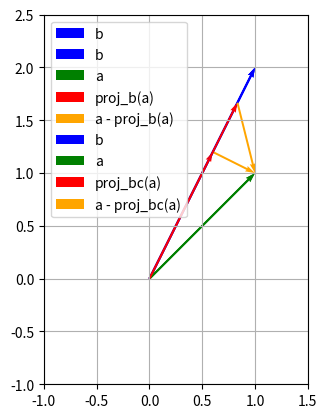

Write Python code to recreate this figure.
#!/usr/bin/env python
# coding: utf-8

# # Projections
# 
# In this section, we study special linear maps called _projections_. Formally, a projection $P(\boldsymbol{x})$ is any linear map such that $P^2 = P$. In other words, a projection is simply a _idemptotent_ linear map.
# 
# ## Projections onto a vector
# 
# We begin by considering perhaps the simplest possible projection: a projection onto a single vector. Intuitively, this is probably something you've already seen in high school math. The usual diagram given for this concept is below.
# 
# <img src="img/projection_2d.png" style="zoom:50%;" />
# 
# In the above figure, we are projecting a vector $\boldsymbol{a}$ onto a vector $\boldsymbol{b}$. The resulting projection is the vector $\text{proj}_\boldsymbol{b}(\boldsymbol{a}) = \boldsymbol{a}_1$, which is always parallel to $\boldsymbol{b}$. The vector $\boldsymbol{a}_2$ is the "residual" of the projection, which is  $\boldsymbol{a}_2 = \boldsymbol{a} - \boldsymbol{a}_1 = \boldsymbol{a} - \text{proj}_\boldsymbol{b}(\boldsymbol{a})$. Note that visually from the diagram, we have that $\boldsymbol{a} = \boldsymbol{a}_1 + \boldsymbol{a}_2$, which is of course obvious from the definitions of $\boldsymbol{a}_1$ and $\boldsymbol{a}_2$. We will see below that this diagram is in fact representing a special case of projection onto a vector -- namely, it represents an _orthogonal_ projection.
# 
# ### Orthogonal projections onto a vector
# 
# There is a simple formula for the orthogonal projection of a vector $\boldsymbol{a} \in\mathbb{R}^n$ onto another vector $\boldsymbol{b}\in \mathbb{R}^n$. It is given by the following:
# 
# 
# 
# $$
# \text{proj}_\boldsymbol{b}(\boldsymbol{a}) = \frac{\boldsymbol{b}^\top \boldsymbol{a}}{\boldsymbol{b}^\top \boldsymbol{b}}\boldsymbol{b}
# $$
# 
# 
# 
# Notice that $\frac{\boldsymbol{b}^\top \boldsymbol{a}}{\boldsymbol{b}^\top \boldsymbol{b}}$ is just a scalar (assuming $\boldsymbol{b}\neq 0$), and so $\text{proj}_\boldsymbol{b}(\boldsymbol{a})$ is really just a rescaled version of the vector $\boldsymbol{b}$. This means that for any vector $\boldsymbol{a}$, $\text{proj}_\boldsymbol{b}(\boldsymbol{a})$ is always parallel to $\boldsymbol{b}$ -- this is why we say that it is a projection "onto" $\boldsymbol{b}$. Why is this called an 'orthogonal' projection? This is because $\text{proj}_\boldsymbol{b}(\boldsymbol{a})$ is always orthogonal to the "residual" $\boldsymbol{a} - \text{proj}_\boldsymbol{b}(\boldsymbol{a})$. Let's check that this is in fact true by computing $\text{proj}_\boldsymbol{b}(\boldsymbol{a})^\top (\boldsymbol{a} - \text{proj}_\boldsymbol{b}(\boldsymbol{a}))$.
# 
# 
# 
# $$
# \text{proj}_\boldsymbol{b}(\boldsymbol{a})^\top (\boldsymbol{a} - \text{proj}_\boldsymbol{b}(\boldsymbol{a})) = \left(\frac{\boldsymbol{b}^\top \boldsymbol{a}}{\boldsymbol{b}^\top \boldsymbol{b}}\boldsymbol{b}\right)^\top\left(\boldsymbol{a} - \frac{\boldsymbol{b}^\top \boldsymbol{a}}{\boldsymbol{b}^\top \boldsymbol{b}}\boldsymbol{b}\right) = \frac{\boldsymbol{b}^\top \boldsymbol{a}}{\boldsymbol{b}^\top \boldsymbol{b}}\left(\boldsymbol{b}^\top \boldsymbol{a} - \boldsymbol{b}^\top \boldsymbol{a}\frac{\boldsymbol{b}^\top \boldsymbol{b}}{\boldsymbol{b}^\top \boldsymbol{b}}\right) = \frac{\boldsymbol{b}^\top \boldsymbol{a}}{\boldsymbol{b}^\top \boldsymbol{b}}(\boldsymbol{b}^\top \boldsymbol{a} - \boldsymbol{b}^\top \boldsymbol{a}) = 0
# $$
# 
# 
# 
# Hence the angle between $\text{proj}_\boldsymbol{b}(\boldsymbol{a})$ and $\boldsymbol{a} - \text{proj}_\boldsymbol{b}(\boldsymbol{a})$ is always $90^\circ$. You can also see this visually in the figure above.
# 
# **Remark:** In the QR decomposition section, we saw the formula $\frac{\boldsymbol{b}^\top \boldsymbol{a}}{\boldsymbol{b}^\top \boldsymbol{b}}\boldsymbol{b}$ appear in the Gram--Schmidt orthogonalization procedure. This is no coincidence: there, we computed
# 
# 
# 
# $$
# \boldsymbol{u}_j = \boldsymbol{a}_j - \sum_{i = 1}^{j-1}\frac{\boldsymbol{u}_i^\top \boldsymbol{a}_j}{\boldsymbol{u}_i^\top \boldsymbol{u}_i}\boldsymbol{u}_i = \boldsymbol{a}_j - \sum_{i=1}^{j-1}\text{proj}_{\boldsymbol{u}_i}(\boldsymbol{a}_j)
# $$
# 
# 
# 
# That is, $\boldsymbol{u}_j$ was the residual after projecting $\boldsymbol{a}_j$ onto each of $\boldsymbol{u}_1,\dots, \boldsymbol{u}_{j-1}$.
# 
# As we mentioned previously, the projections we consider are _linear_ maps. We know that all linear maps can be represented as matrices. Let's see how we can represent $\text{proj}_\boldsymbol{b}(\boldsymbol{a})$ as a matrix transformation. Using the associativity of inner and outer products, we can rearrange the formula for $\text{proj}_\boldsymbol{b}$ to see
# 
# 
# 
# $$
# \text{proj}_\boldsymbol{b}(\boldsymbol{a}) = \frac{\boldsymbol{b}^\top \boldsymbol{a}}{\boldsymbol{b}^\top \boldsymbol{b}}\boldsymbol{b} = \frac{1}{\boldsymbol{b}^\top \boldsymbol{b}}\boldsymbol{b}\boldsymbol{b}^\top \boldsymbol{a} = \frac{\boldsymbol{b}\boldsymbol{b}^\top}{\boldsymbol{b}^\top \boldsymbol{b}}\boldsymbol{a} = \boldsymbol{P_ba}
# $$
# 
# 
# 
# where $\boldsymbol{P_b} = \frac{\boldsymbol{bb}^\top}{\boldsymbol{b}^\top \boldsymbol{b}}$ is an $n\times n$ matrix.
# 
# As we mentioned before, projections should by definition satisfy the idempotence property $\boldsymbol{P}^2 = \boldsymbol{P}$. Let's check that this is true for $\boldsymbol{P_b}$. We have
# 
# 
# 
# $$
# \boldsymbol{P_b}^2 = \frac{\boldsymbol{bb}^\top}{\boldsymbol{b}^\top \boldsymbol{b}}\frac{\boldsymbol{bb}^\top}{\boldsymbol{b}^\top \boldsymbol{b}} = \frac{1}{(\boldsymbol{b}^\top \boldsymbol{b})^2}\boldsymbol{bb}^\top \boldsymbol{bb}^\top = \frac{1}{(\boldsymbol{b}^\top \boldsymbol{b})^2}\boldsymbol{b}(\boldsymbol{b}^\top \boldsymbol{b})\boldsymbol{b}^\top=\frac{\boldsymbol{b}^\top \boldsymbol{b}}{(\boldsymbol{b}^\top \boldsymbol{b})^2}\boldsymbol{bb}^\top = \frac{\boldsymbol{bb}^\top}{\boldsymbol{b}^\top \boldsymbol{b}} = \boldsymbol{P_b}
# $$
# 
# 
# 
# Indeed, $\boldsymbol{P_b}$ is idempotent.
# 
# Let's look at some $2$-d examples of orthogonal projections. First, let's define a function `orthogonal_projection(b)` which takes in a vector $\boldsymbol{b}$ and returns the projection matrix $\boldsymbol{P_b} = \frac{\boldsymbol{bb}^\top}{\boldsymbol{b}^\top \boldsymbol{b}}$.

# In[1]:


import numpy as np

def orthogonal_projection(b):
    return np.outer(b,b)/np.dot(b,b)


#  Now let's test this out with a vector that we'd like to project onto, say $\boldsymbol{b}=\begin{bmatrix}1\\2\end{bmatrix}$. Let's visualize $\boldsymbol{b}$.

# In[2]:


import matplotlib.pyplot as plt

b = np.array([1,2])
origin = np.zeros(2)

plt.quiver(*origin, *b, label='b', scale=1, units='xy', color='blue')
plt.grid()

plt.xlim(-1,1.5)
plt.ylim(-1,2.5)
plt.gca().set_aspect('equal')
plt.legend()
plt.show()


# Next, let's compute the projection matrix $\boldsymbol{P_b}$ using the function we defined above.

# In[3]:


Pb = orthogonal_projection(b)


# Just to make sure we've done things correctly, let's verify that $\boldsymbol{P_b}$ is idempotent, by checking that $\boldsymbol{P_b}^2 = \boldsymbol{P_b}$.

# In[4]:


Pb2 = np.dot(Pb, Pb)
np.allclose(Pb2, Pb)


# Indeed it is. Now, let's try projecting a vector, say $\boldsymbol{a} = \begin{bmatrix}1\\ 1\end{bmatrix}$, onto $\boldsymbol{b}$.

# In[5]:


a = np.array([1, 1])
proj_b_a = np.dot(Pb, a) # compute the projection of a onto b
residual = a - proj_b_a

plt.quiver(*origin, *b, label='b', scale=1, units='xy', color='blue')
plt.quiver(*origin, *a, label='a', scale=1, units='xy', color='green')
plt.quiver(*origin, *proj_b_a, label='proj_b(a)', scale=1, units='xy', color='red')
plt.quiver(*proj_b_a, *residual, label='a - proj_b(a)', scale=1, units='xy', color='orange')
plt.grid()

plt.xlim(-1,1.5)
plt.ylim(-1,2.5)
plt.gca().set_aspect('equal')
plt.legend(loc='upper left')
plt.show()


# This plot now largely replicates the figure we saw earlier: we see that 1) the projection of $\boldsymbol{a}$ onto $\boldsymbol{b}$ is a vector (in red) which is parallel to $\boldsymbol{b}$ and 2) the residual $\boldsymbol{a} - \text{proj}_\boldsymbol{b}(\boldsymbol{a})$ is at a $90^\circ$ angle from $\text{proj}_\boldsymbol{b}(\boldsymbol{a})$.
# 
# ### Oblique projections onto a vector
# 
# While orthogonal projections are commonly used, and in many ways special, they are not the only way we can project onto a vector. Indeed, we can define a projection of a vector $\boldsymbol{a}$ onto another vector $\boldsymbol{b}$ not just along the direction orthogonal to $\boldsymbol{b}$, but along any arbitrary direction. The projection of a vector $\boldsymbol{a}$ onto the vector $\boldsymbol{b}$ _along the direction perpendicular to $\boldsymbol{c}$_ is given by the following:
# 
# 
# 
# $$
# \text{proj}_{\boldsymbol{b},\boldsymbol{c}}(\boldsymbol{a}) = \frac{\boldsymbol{c}^\top \boldsymbol{a}}{\boldsymbol{b}^\top \boldsymbol{c}}\boldsymbol{b}
# $$
# 
# 
# 
# Again, $\frac{\boldsymbol{c}^\top \boldsymbol{a}}{\boldsymbol{b}^\top \boldsymbol{c}}$ is just a scalar, so this vector is again just a rescaled version of $\boldsymbol{b}$. We can also rearrange this formula to write it as a linear function in terms of a matrix
# 
# 
# 
# $$
# \boldsymbol{P}_{\boldsymbol{b},\boldsymbol{c}} = \frac{\boldsymbol{bc}^\top}{\boldsymbol{b}^\top \boldsymbol{c}}
# $$
# 
# 
# 
# So that $\text{proj}_{\boldsymbol{b},\boldsymbol{c}}(\boldsymbol{a}) = \boldsymbol{P}_{\boldsymbol{b},\boldsymbol{c}}\boldsymbol{a}$. Let's verify that $\boldsymbol{P}_{\boldsymbol{b},\boldsymbol{c}}$ also satisfies the idempotence property $\boldsymbol{P}^2 = \boldsymbol{P}$.
# 
# 
# 
# $$
# \boldsymbol{P}_{\boldsymbol{b},\boldsymbol{c}}^2 = \frac{\boldsymbol{bc}^\top}{\boldsymbol{b}^\top \boldsymbol{c}}\frac{\boldsymbol{bc}^\top}{\boldsymbol{b^\top c}} = \frac{1}{(\boldsymbol{b^\top c})^2}\boldsymbol{bc}^\top \boldsymbol{bc}^\top = \frac{1}{(\boldsymbol{b^\top c})^2}\boldsymbol{b}(\boldsymbol{c^\top b})\boldsymbol{c}^\top = \frac{\boldsymbol{c^\top b}}{(\boldsymbol{b^\top c})^2}\boldsymbol{bc}^\top = \frac{\boldsymbol{bc}^\top}{\boldsymbol{b^\top c}} = \boldsymbol{P}_{\boldsymbol{b},\boldsymbol{c}}.
# $$
# 
# 
# 
# Indeed, $\boldsymbol{P}_{\boldsymbol{b},\boldsymbol{c}}$ is also a valid projection. So then what is the difference between $\boldsymbol{P}_{\boldsymbol{b},\boldsymbol{c}}$ and the orthogonal projection $\boldsymbol{P}_\boldsymbol{b}$ that we saw before? The difference lies in the fact that the _residuals_ are no longer orthogonal; that is, the angle between $\text{proj}_{\boldsymbol{b},\boldsymbol{c}}(\boldsymbol{a})$ and $\boldsymbol{a} - \text{proj}_{\boldsymbol{b},\boldsymbol{c}}(\boldsymbol{a})$ is no longer $90^\circ$. Let's check that this.
# 
# 
# 
# $$
# \text{proj}_{\boldsymbol{b},\boldsymbol{c}}(\boldsymbol{a})^\top (\boldsymbol{a} - \text{proj}_{\boldsymbol{b},\boldsymbol{c}}(\boldsymbol{a})) = \left(\frac{\boldsymbol{c^\top a}}{\boldsymbol{b^\top c}}\boldsymbol{b}\right)^\top\left(\boldsymbol{a} - \frac{\boldsymbol{c^\top a}}{\boldsymbol{b^\top c}}\boldsymbol{b}\right) = \frac{\boldsymbol{c^\top a}}{\boldsymbol{b^\top c}}\left(\boldsymbol{b^\top a} - \frac{\boldsymbol{c^\top a}}{\boldsymbol{b^\top c}}\boldsymbol{b^\top b}\right)
# $$
# 
# 
# 
# This quantity will only be zero for any $\boldsymbol{a}$ if  $\boldsymbol{b^\top a} - \frac{\boldsymbol{c^\top a}}{\boldsymbol{b^\top c}}\boldsymbol{b^\top b} = 0$. This happens when $\boldsymbol{b}=\boldsymbol{c}$, in which case we return to get the orthogonal projection back, but for any other $\boldsymbol{c}$ we will not have that the residuals are orthogonal to $\text{proj}_{\boldsymbol{b},\boldsymbol{c}}(\boldsymbol{a})$. Therefore, projections of this form are called _oblique_ projections. Let's see an example in $\mathbb{R}^2$.
# 
# Let's write a function to compute $\text{proj}_{b,c}$.

# In[6]:


def oblique_projection(b, c):
    return np.outer(b,c)/np.dot(b,c)


# Let's again project the vector $\boldsymbol{b}=\begin{bmatrix}1\\1\end{bmatrix}$ onto the vector $\boldsymbol{b}=\begin{bmatrix}1\\2\end{bmatrix}$, but this time along the direction $\boldsymbol{c} =\begin{bmatrix}1\\1/4\end{bmatrix}$. First, we'll compute $\boldsymbol{P}_{\boldsymbol{b},\boldsymbol{c}}$ using our oblique projection function.

# In[7]:


c = np.array([1,0.25])

Pbc = oblique_projection(b,c)


# Let's verify that $\boldsymbol{P}_{\boldsymbol{b},\boldsymbol{c}}^2 = \boldsymbol{P}_{\boldsymbol{b},\boldsymbol{c}}$.

# In[8]:


Pbc2 = np.dot(Pbc, Pbc)

np.allclose(Pbc2, Pbc)


# So $\boldsymbol{P}_{\boldsymbol{b},\boldsymbol{c}}$ is indeed idempotent. Now let's visualize $\boldsymbol{a},\boldsymbol{b}, \text{proj}_{\boldsymbol{b},\boldsymbol{c}}(\boldsymbol{a})$ and $\boldsymbol{a}-\text{proj}_{\boldsymbol{b},\boldsymbol{c}}(\boldsymbol{a})$.

# In[9]:


proj_bc_a = np.dot(Pbc, a) # compute the projection of a onto b
residual = a - proj_bc_a

plt.quiver(*origin, *b, label='b', scale=1, units='xy', color='blue')
plt.quiver(*origin, *a, label='a', scale=1, units='xy', color='green')
plt.quiver(*origin, *proj_bc_a, label='proj_bc(a)', scale=1, units='xy', color='red')
plt.quiver(*proj_bc_a, *residual, label='a - proj_bc(a)', scale=1, units='xy', color='orange')
plt.grid()

plt.xlim(-1,1.5)
plt.ylim(-1,2.5)
plt.gca().set_aspect('equal')
plt.legend(loc='upper left')
plt.show()


# In this plot, we see that $\text{proj}_{\boldsymbol{b},\boldsymbol{c}}(\boldsymbol{a})$ is indeed parallel to $\boldsymbol{b}$, but it is not at a $90^\circ$ angle from the residual $\boldsymbol{a}-\text{proj}_{\boldsymbol{b},\boldsymbol{c}}(\boldsymbol{a})$. Let's actually compute the angle between $\text{proj}_{\boldsymbol{b},\boldsymbol{c}}(\boldsymbol{a})$ and $\boldsymbol{a}-\text{proj}_{\boldsymbol{b},\boldsymbol{c}}(\boldsymbol{a})$ using techniques that we learned earlier in the chapter (recall that the angle between vectors $\boldsymbol{x}$ and $\boldsymbol{y}$ is $\arccos\left(\frac{\boldsymbol{x^\top y}}{\|\boldsymbol{x}\|_2\|\boldsymbol{y}\|_2}\right)$).

# In[10]:


temp = np.dot(proj_bc_a, residual)
residual_norm = np.linalg.norm(residual)
proj_bc_a_norm = np.linalg.norm(proj_bc_a)

angle = np.arccos(temp/(residual_norm*proj_bc_a_norm))
angle


# Indeed, we get that the angle between $\text{proj}_{\boldsymbol{b},\boldsymbol{c}}(\boldsymbol{a})$ and $\boldsymbol{a}-\text{proj}_{\boldsymbol{b},\boldsymbol{c}}(\boldsymbol{a})$ is approximately $2.43$ radians, which is roughly $140^\circ$.
# 
# ## Projections onto a subspace
# 
# In the above sections, we phrased projections as projecting a vector $\boldsymbol{a}$ onto another _vector_ $\boldsymbol{b}$. In reality, what we computed was actually the projection of $\boldsymbol{a}$ onto the _subspace_ $V = \text{span}(\boldsymbol{b})$.
# 
# It turns out that there's nothing special about projecting onto a $1$-dimensional subspace: we can define orthogonal and oblique projections onto any subspace, as we will see below.
# 
# ### Orthogonal projections onto a subspace
# 
# Let's begin with the concept of an orthogonal projection onto a subspace. Let $V$ be a subspace of $\mathbb{R}^n$, spanned by vectors $\boldsymbol{a}_1,\dots, \boldsymbol{a}_k$. Let's let $\boldsymbol{A}$ be the matrix whose columns are $\boldsymbol{a}_1,\dots, \boldsymbol{a}_k$, i.e.
# 
# 
# 
# $$
# \boldsymbol{A} = \begin{bmatrix} | & | && |\\ \boldsymbol{a}_1 & \boldsymbol{a}_2 & \cdots & \boldsymbol{a}_k \\ | & | & & |\end{bmatrix}
# $$
# 
# 
# 
# Let's see how we can derive the orthogonal projection onto $V$, which is just the column space of $\boldsymbol{A}$. Consider projecting a vector $\boldsymbol{b}$ onto $V$ -- call this projection $\hat{\boldsymbol{b}} = \text{proj}_V(\boldsymbol{b})$. Since $\hat{\boldsymbol{b}}$ should belong to the column space of $\boldsymbol{A}$, it should be of the form $\hat{\boldsymbol{b}} = \boldsymbol{A}\hat{\boldsymbol{x}}$ for some vector $\hat{\boldsymbol{x}}.$ For this projection to be orthogonal, we want that $\boldsymbol{b}- \hat{\boldsymbol{b}} =\boldsymbol{b}-\boldsymbol{A}\hat{\boldsymbol{x}}$ to be orthogonal to all the columns of $\boldsymbol{A}$. Earlier in the chapter, we saw that this means that $\boldsymbol{A}^\top(\boldsymbol{b} - \boldsymbol{A}\hat{\boldsymbol{x}}) = 0$. Then
# 
# 
# 
# $$
# \boldsymbol{A^\top}(\boldsymbol{b}-\boldsymbol{A} \hat{\boldsymbol{x}}) = 0 \iff \boldsymbol{A^\top b} = \boldsymbol{A^\top A}\hat{\boldsymbol{x}} \iff \hat{\boldsymbol{x}} = (\boldsymbol{A^\top A})^{-1}\boldsymbol{A^\top b}
# $$
# 
# 
# 
# Since $\hat{\boldsymbol{b}} = \boldsymbol{A}\hat{\boldsymbol{x}}$, we get
# 
# 
# 
# $$
# \text{proj}_V(\boldsymbol{b}) = \hat{\boldsymbol{b}} = \boldsymbol{A}\hat{\boldsymbol{x}} = \boldsymbol{A}(\boldsymbol{A^\top A})^{-1}\boldsymbol{A}^\top \boldsymbol{b}
# $$
# 
# 
# 
# This immediately gives us a formula for the projection matrix $\boldsymbol{P}_V$:
# 
# 
# 
# $$
# \boldsymbol{P}_V = \boldsymbol{A}(\boldsymbol{A^\top A})^{-1}\boldsymbol{A}^\top
# $$
# 
# 
# 
# This is an important formula that we will see again later in the semester. Let's check that $\boldsymbol{P}_V$ satisfies the idempotence condition $\boldsymbol{P}_V^2 = \boldsymbol{P}_V$. We have
# 
# 
# 
# $$
# \boldsymbol{P}_V^2 = \boldsymbol{A}(\boldsymbol{A^\top A})^{-1}\underbrace{\boldsymbol{A^\top A}(\boldsymbol{A^\top A})^{-1}}_{\boldsymbol{I}}\boldsymbol{A}^\top = \boldsymbol{A}(\boldsymbol{A^\top A})^{-1}\boldsymbol{A}^\top = \boldsymbol{P}_V
# $$
# 
# 
# 
# Indeed it does. Now let's look at an example numerically. Consider the matrix
# 
# 
# 
# $$
# \boldsymbol{A} =\begin{bmatrix} \boldsymbol{a}_1 & \boldsymbol{a}_2\end{bmatrix} = \begin{bmatrix} 1 & 0\\ 1 & 1 \\ 0 &1\end{bmatrix}
# $$
# 
# 
# 
# Where here $\boldsymbol{a}_1 = \begin{bmatrix}1\\1\\0\end{bmatrix}$ and $\boldsymbol{a}_2 = \begin{bmatrix}0\\ 1\\1\end{bmatrix}$. Let's compute the projection onto $V = \text{span}(\boldsymbol{a}_1,\boldsymbol{a}_2)$.

# In[11]:


A = np.array([[1,0], [1,1], [0,1]])
ATA_inv = np.linalg.inv(np.dot(A.T, A)) # compute (A^TA)^{-1}
PV = np.dot(A, np.dot(ATA_inv, A.T))


# Let's verify that this worked, by checking numerically that $P_V^2 = P_V$.

# In[12]:


PV2 = np.dot(PV, PV)
np.allclose(PV2, PV)


# Indeed it does.
# 
# Let's now verify that this projection is orthogonal to the column space of $\boldsymbol{A}$, by computing $\boldsymbol{A}^\top(\boldsymbol{b} - \text{proj}_V(\boldsymbol{b}))$. For this example, we'll use the vector $\boldsymbol{b} = \begin{bmatrix}1\\ 2\\ 3\end{bmatrix}$.

# In[13]:


b = np.array([1,2,3])

proj_V_b = np.dot(PV, b)
residual = b - proj_V_b

np.dot(A.T, residual).round(8)


# Indeed, we get the zeros vector, and so $\boldsymbol{b}-\text{proj}_V(\boldsymbol{b})$ is orthogonal to the columns of $\boldsymbol{A}$.
# 
# #### Relationship with the QR decomposition
# 
# In the previous workbook, we saw that we can write any matrix $\boldsymbol{A}$ as $\boldsymbol{A} = \boldsymbol{QR}$ where $\boldsymbol{Q}$ is an orthogonal matrix and $\boldsymbol{R}$ is upper triangular. Here, we'll see that we can write the projection onto the column space conveniently in terms of $\boldsymbol{Q}$. Let's plug in $\boldsymbol{A} = \boldsymbol{QR}$ into our formula for $\boldsymbol{P}_V$ (and recall that $\boldsymbol{Q^\top Q} = \boldsymbol{I}$).
# 
# 
# 
# $$
# \boldsymbol{P}_V = \boldsymbol{QR}((\boldsymbol{QR})^\top \boldsymbol{QR})^{-1}(\boldsymbol{QR})^\top = \boldsymbol{QR}(\boldsymbol{R}^\top \underbrace{\boldsymbol{Q^\top Q}}_{\boldsymbol{I}} \boldsymbol{R})^{-1}\boldsymbol{R^\top Q}^\top = \boldsymbol{QR}(\boldsymbol{R^\top R})^{-1}\boldsymbol{R^\top Q}^\top = \boldsymbol{Q}\underbrace{\boldsymbol{RR}^{-1}}_{\boldsymbol{I}}\underbrace{(\boldsymbol{R}^\top)^{-1}\boldsymbol{R}^\top}_{\boldsymbol{I}} \boldsymbol{Q}^\top = \boldsymbol{QQ}^\top
# $$
# 
# 
# 
# Therefore, if we have the QR decomposition of $\boldsymbol{A}$, the projection onto the column space of $\boldsymbol{A}$ can be easily computed with $\boldsymbol{QQ}^\top$. This is convenient as it doesn't require taking any matrix inverses, which can be difficult to work with numerically.
# 
# **Remark:** Recall that we always have that $\boldsymbol{Q^\top Q} = \boldsymbol{I}$ for an orthogonal matrix $\boldsymbol{Q}$. Here we see clearly that $\boldsymbol{QQ}^\top$ is emphatically _not_ equal to the identity in general.
# 
# Let's use this method to compute the projection $\boldsymbol{P}_V$ using the same matrix $\boldsymbol{A}$ as above. Here we use the built-in numpy function for the QR decomposition, but we could just as well have used the QR function that we wrote ourselves in the previous workbook.

# In[14]:


Q, R = np.linalg.qr(A)
QQT = np.dot(Q, Q.T)
np.allclose(QQT, PV)


# Indeed, the two approaches give us the same answer.
# 
# The last point we make before moving on is that there are _many_ possible matrices $\boldsymbol{A}$ whose columns span a given subspace $V$. For example, the matrix
# 
# 
# 
# $$
# \boldsymbol{B} = \begin{bmatrix} -2 & 0\\ -2 & 4 \\ 0 &4\end{bmatrix}
# $$
# 
# 
# 
# has the same column space as $\boldsymbol{A}$. Let's check that computing the projection using this matrix gives us the same result.

# In[15]:


B = np.array([[-2, 0], [-2, 4], [0, 4]])

Q2, R2 = np.linalg.qr(B)
QQT2 = np.dot(Q2, Q2.T)
np.allclose(QQT, QQT2)


# Indeed, the projection onto $V$ is the same no matter which spanning vectors we use.
# 
# ### Oblique projections onto a subspace
# 
# Like in the case of projecting onto vectors, we can also have _oblique_ projections onto the column space of a matrix $\boldsymbol{A}$, which is the subspace $V$. Let $\boldsymbol{C}$ be any $n\times k$ matrix such that $\boldsymbol{C^\top A}$ is invertible. Then the matrix
# 
# 
# 
# $$
# P_{V,\boldsymbol{C}} = \boldsymbol{A}(\boldsymbol{C^\top A})^{-1}\boldsymbol{C}^\top
# $$
# 
# 
# 
# is always a projection onto $V$. It will of course reduce to the orthogonal projection when $\boldsymbol{C} = \boldsymbol{A}$, in which case we obtain the same  formula that we had before. To check that it is indeed a projection, we need to verify that $\boldsymbol{P}_{V,\boldsymbol{C}}^2 = \boldsymbol{P}_{V,\boldsymbol{C}}$. We calculate
# 
# 
# 
# $$
# \boldsymbol{P}_{V,\boldsymbol{C}}^2 = \boldsymbol{A}(\boldsymbol{C^\top A})^{-1}\underbrace{\boldsymbol{C^\top A}(\boldsymbol{C^\top A})^{-1}}_{\boldsymbol{I}}\boldsymbol{C}^\top = \boldsymbol{A}(\boldsymbol{C^\top A})^{-1}\boldsymbol{C}^\top = \boldsymbol{P}_{V,\boldsymbol{C}}
# $$
# 
# 
# So $\boldsymbol{P}_{V,\boldsymbol{C}}$ is in fact a valid projection. Let's first look at an example with the matrix $\boldsymbol{A} = \begin{bmatrix} 1 & 0\\ 1 & 1 \\ 0 &1\end{bmatrix}$ that we used above. There are many valid examples of matrices $\boldsymbol{C}$ that we can use to define an oblique projection $\boldsymbol{P}_{V,\boldsymbol{C}}$; indeed, for most matrices $\boldsymbol{C}$ we will have that $\boldsymbol{C^\top A}$ is invertible. Let's try choosing $\boldsymbol{C}$ to be a random matrix.

# In[16]:


k = 2
n = 3

C = np.random.normal(size = (n,k))


# Let's check that $\boldsymbol{C^\top A}$ is invertible.

# In[17]:


CTA_inv = np.linalg.inv(np.dot(C.T, A))


# Indeed, computing the inverse works without error.
# 
# Now, let's use this to compute $\boldsymbol{P}_{V,\boldsymbol{C}}$.

# In[18]:


PVC = np.dot(A, np.dot(CTA_inv, C.T))


# We can check numerically that $\boldsymbol{P}_{V,\boldsymbol{C}}^2 = \boldsymbol{P}_{V,\boldsymbol{C}}$:

# In[19]:


PVC2 = np.dot(PVC, PVC)
np.allclose(PVC2, PVC)


# So $\boldsymbol{P}_{V,\boldsymbol{C}}$ is in fact idempotent, and thus a valid projection. However, it is not orthogonal; we can check this by computing $\boldsymbol{A}^\top (\boldsymbol{b} - \boldsymbol{P}_{V,\boldsymbol{C}}\boldsymbol{b})$, and verifying that it is not equal to zero (as it was in the orthogonal case). Let's do this for the same vector $\boldsymbol{b} = \begin{bmatrix}1\\ 2\\ 3\end{bmatrix}$ that we used before.

# In[20]:


proj_VC_b = np.dot(PVC, b)
residuals = b - proj_VC_b
np.dot(A.T, residuals)


#  Our answer is clearly not zero, and so the projection $\boldsymbol{P}_{V,\boldsymbol{C}}$ is _not_ an orthogonal projection, but rather an _oblique_ projection.
# 
# ## Projecting onto the orthogonal complement of a subspace
# 
# The last type of projection we will discuss is the projection onto the _orthogonal complement_ of a subspace $V\subseteq \mathbb{R}^n$. The orthogonal complement is the subspace $V^\perp$ which is defined as follows:
# 
# 
# $$
# V^\perp = \{\boldsymbol{w}\in \mathbb{R}^n : \boldsymbol{w^\top v} = 0\text{ for all } \boldsymbol{v}\in V\}
# $$
# 
# 
# That is, the orthogonal complement of $V$ is the set of all vectors which are orthogonal to all vectors in $V$. It turns out that the projection onto the orthogonal complement is easy to find given the orthogonal projection onto $V$. If $\boldsymbol{P}_V$ is the orthogonal projection onto $V$, then the orthogonal projection onto $V^\perp$ is just
# 
# 
# $$
# \boldsymbol{P}_{V^\perp} = \boldsymbol{I} - \boldsymbol{P}_V
# $$
# 
# 
# Given $\boldsymbol{P}_V = \boldsymbol{A}(\boldsymbol{A^\top A})^{-1}\boldsymbol{A}^\top$ or $\boldsymbol{P}_V = \boldsymbol{QQ}^\top$ (where $\boldsymbol{Q}$ comes from the QR factorization of $\boldsymbol{A}$), this means $\boldsymbol{P}_{V^\perp} = \boldsymbol{I}- \boldsymbol{A}(\boldsymbol{A^\top A})^{-1}\boldsymbol{A}^\top$ or $\boldsymbol{P}_{V^\perp} = \boldsymbol{I}- \boldsymbol{QQ}^\top$. Since the range of $\boldsymbol{P}_V$ is $V$, and the range of $\boldsymbol{P}_{V^\perp}$ is $V^\perp$, we should always have that $\boldsymbol{P}_V \boldsymbol{x}$ is orthogonal to $\boldsymbol{P}_{V^\perp}\boldsymbol{y}$ for any vectors $\boldsymbol{x}$ and $\boldsymbol{y}$. Let's check that this is in fact true. We have
# 
# 
# $$
# (\boldsymbol{P}_{V^\perp}\boldsymbol{y})^\top \boldsymbol{P}_{V}\boldsymbol{x} = \boldsymbol{y}^\top \boldsymbol{P}_{V^\perp}\boldsymbol{P}_V\boldsymbol{x} = \boldsymbol{y}^\top (\boldsymbol{I}-\boldsymbol{P}_V)\boldsymbol{P}_V\boldsymbol{x} = \boldsymbol{y}^\top \boldsymbol{P}_V\boldsymbol{x} - \boldsymbol{y}^\top \boldsymbol{P}_V^2\boldsymbol{x} = \boldsymbol{y}^\top \boldsymbol{P}_V\boldsymbol{x} - \boldsymbol{y}^\top \boldsymbol{P}_V \boldsymbol{x} = 0
# $$
# 
# 
# where we used the fact that $\boldsymbol{P}_V$ is a projection, so $\boldsymbol{P}_V^2 = \boldsymbol{P}_V$.
